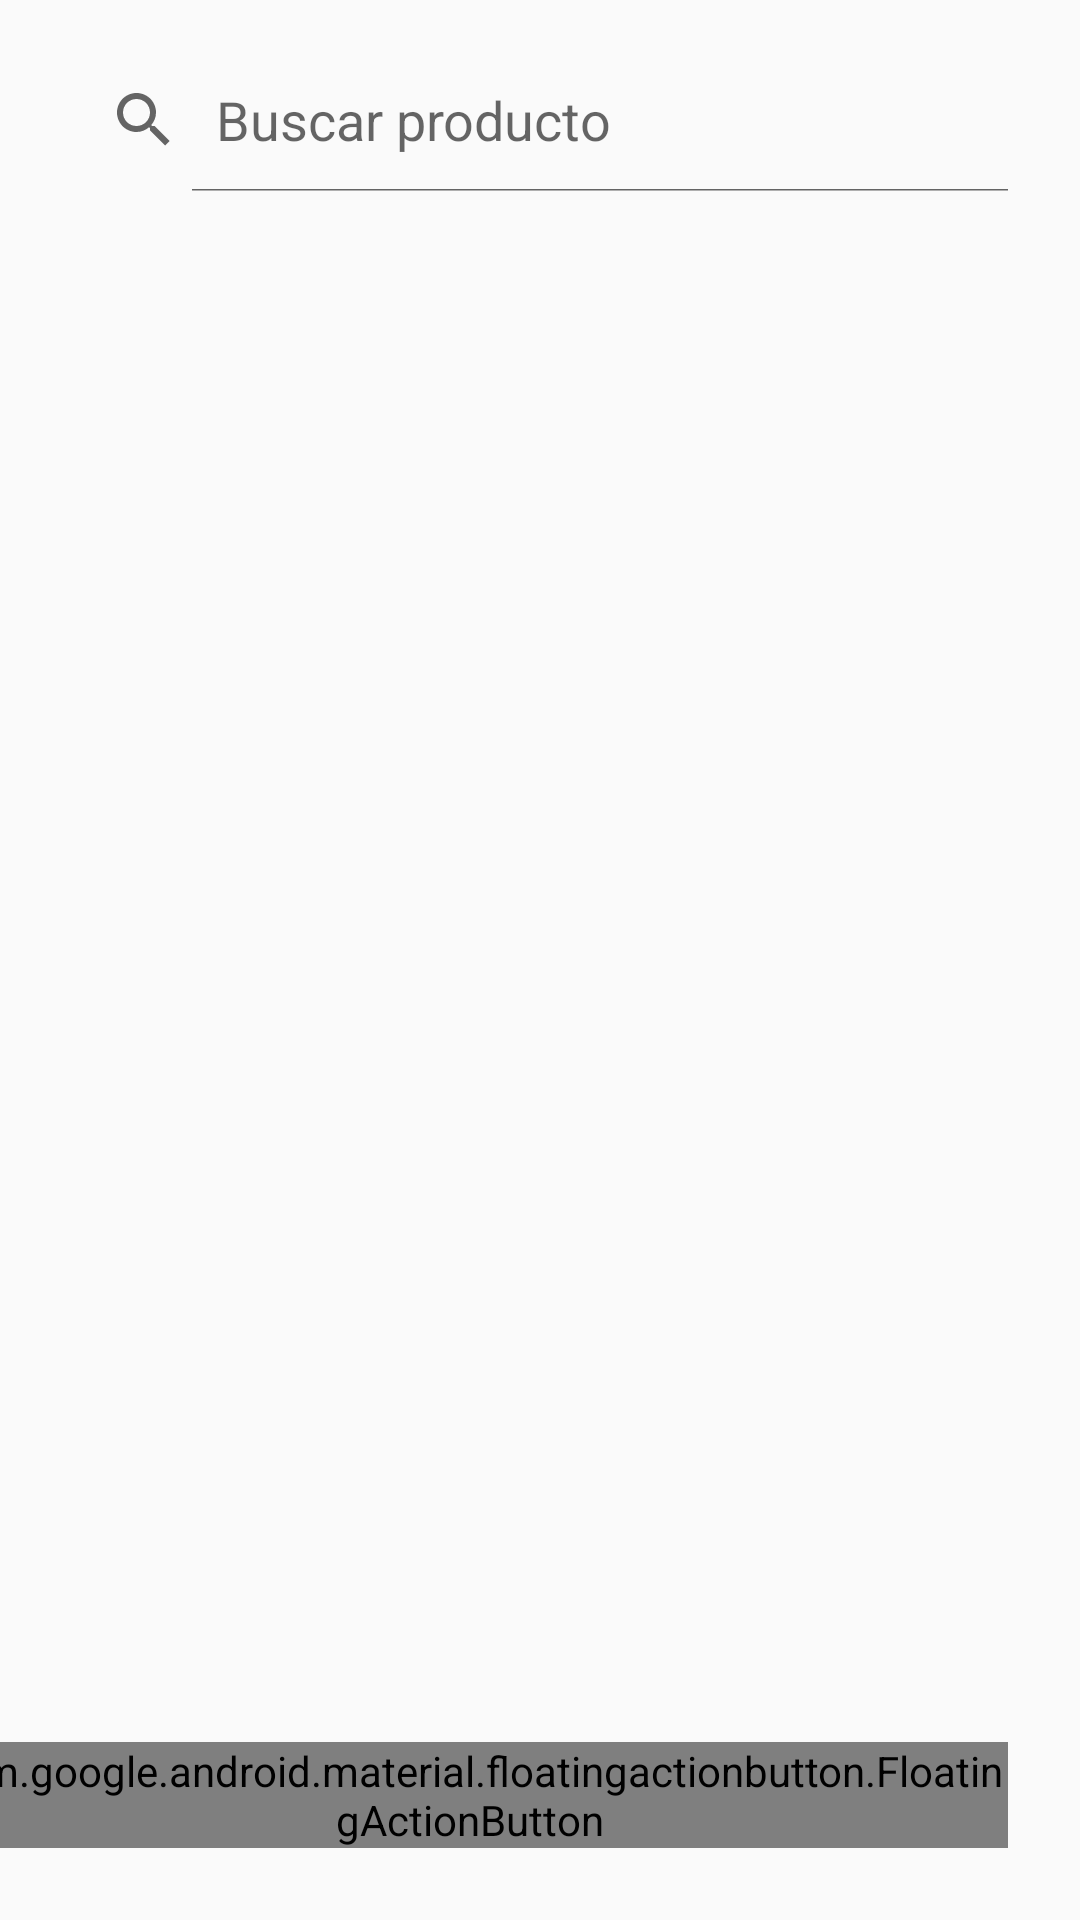

This screen was rendered from an Android layout file. Write that file and the resources it references.
<!-- AndroidManifest.xml: activity theme Theme.ProdElect -->
<!-- res/layout/activity_main.xml -->
<?xml version="1.0" encoding="utf-8"?>
<androidx.constraintlayout.widget.ConstraintLayout
    xmlns:android="http://schemas.android.com/apk/res/android"
    xmlns:app="http://schemas.android.com/apk/res-auto"
    android:layout_width="match_parent"
    android:layout_height="match_parent">

    <SearchView
        android:id="@+id/searchViewProductos"
        android:layout_width="0dp"
        android:layout_height="wrap_content"
        android:layout_marginStart="16dp"
        android:layout_marginTop="16dp"
        android:layout_marginEnd="16dp"
        android:queryHint="Buscar producto"
        android:iconifiedByDefault="false"
        app:layout_constraintEnd_toEndOf="parent"
        app:layout_constraintStart_toStartOf="parent"
        app:layout_constraintTop_toTopOf="parent" />

    <androidx.recyclerview.widget.RecyclerView
        android:id="@+id/recyclerViewProductos"
        android:layout_width="0dp"
        android:layout_height="0dp"
        android:layout_marginTop="8dp"
        android:clipToPadding="false"
        android:paddingBottom="88dp"
        app:layout_constraintBottom_toBottomOf="parent"
        app:layout_constraintEnd_toEndOf="parent"
        app:layout_constraintStart_toStartOf="parent"
        app:layout_constraintTop_toBottomOf="@id/searchViewProductos" />

    <com.google.android.material.floatingactionbutton.FloatingActionButton
        android:id="@+id/fabAgregarProducto"
        android:layout_width="wrap_content"
        android:layout_height="wrap_content"
        android:layout_marginEnd="24dp"
        android:layout_marginBottom="24dp"
        android:contentDescription="Agregar producto"
        android:src="@android:drawable/ic_input_add"
        app:layout_constraintBottom_toBottomOf="parent"
        app:layout_constraintEnd_toEndOf="parent" />

</androidx.constraintlayout.widget.ConstraintLayout>
<!-- resources referenced by this layout -->
<resources>
  <style name="Theme.ProdElect" parent="android:Theme.Material.Light.NoActionBar" />
</resources>
